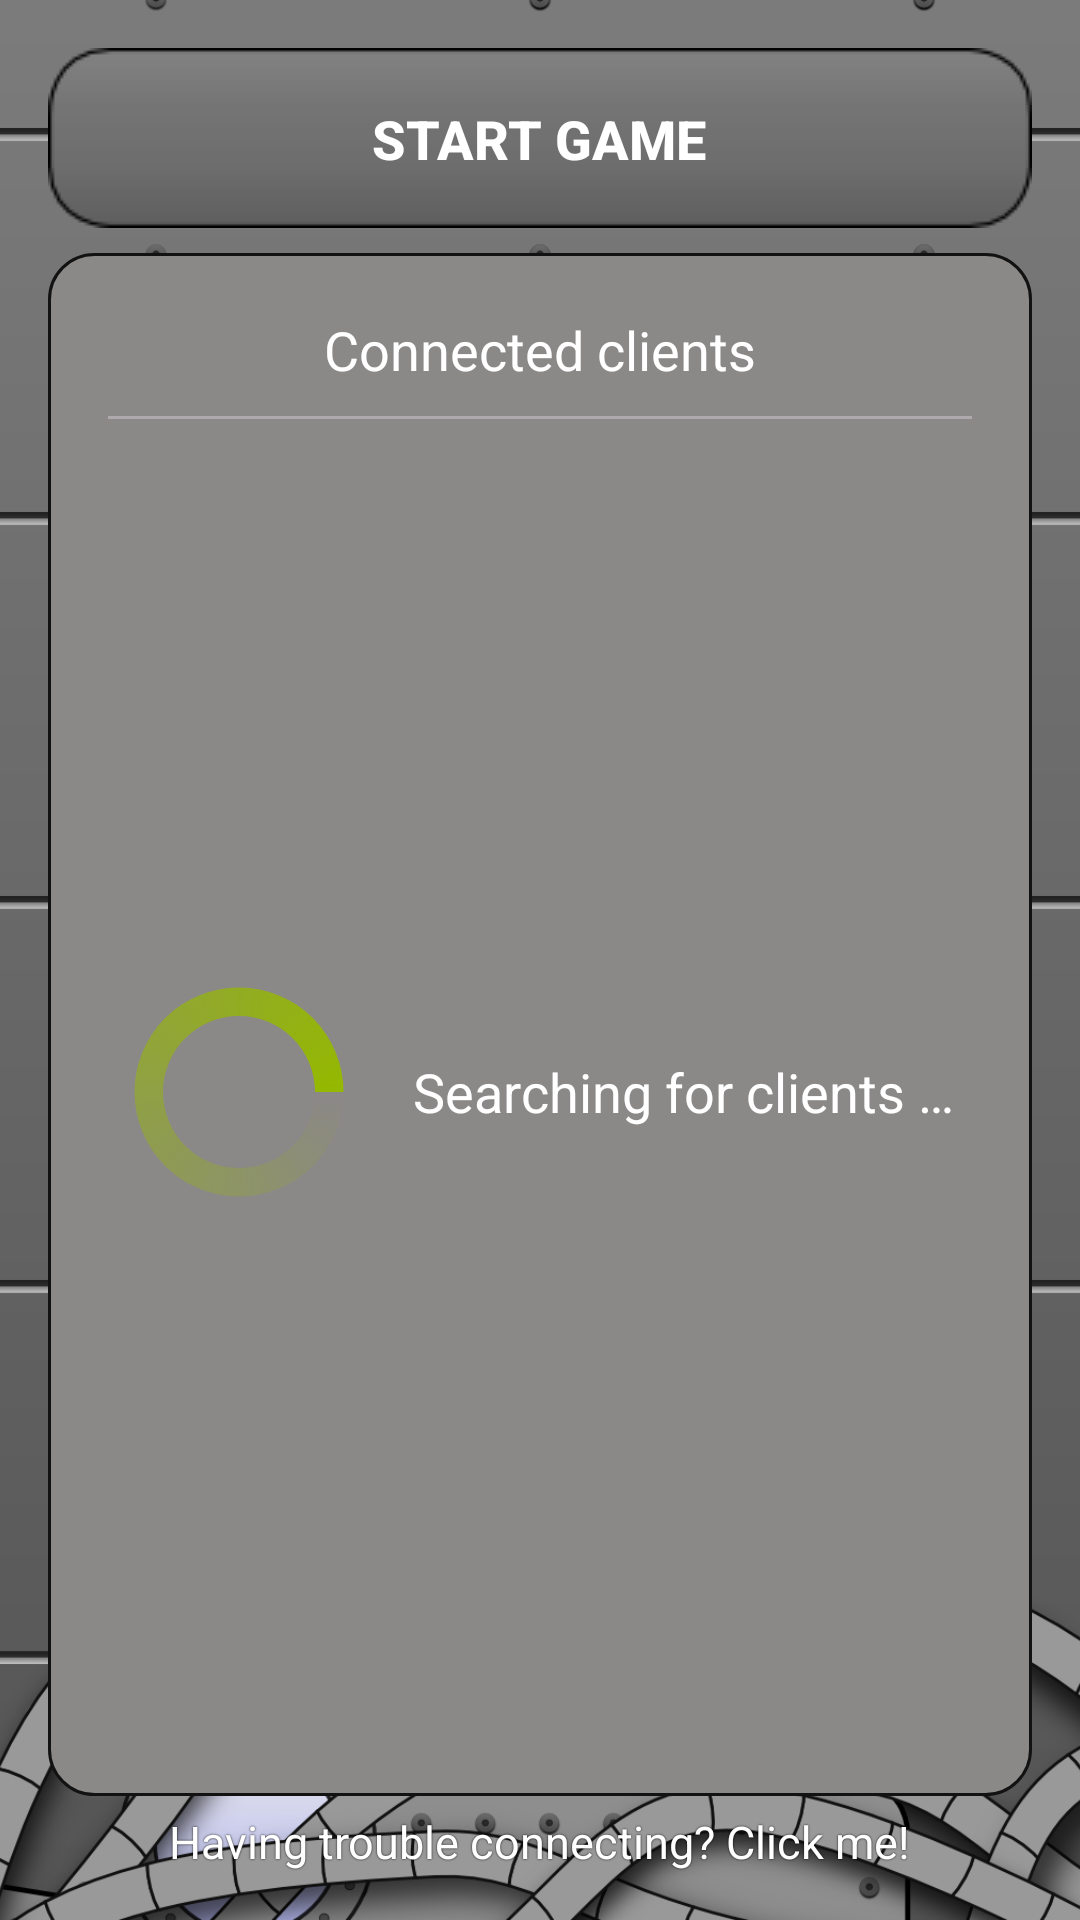

Android layout source for this screen:
<!-- AndroidManifest.xml: application theme AppTheme -->
<!-- res/layout/activity_lobby.xml -->
<RelativeLayout xmlns:android="http://schemas.android.com/apk/res/android"
                android:layout_width="match_parent"
                android:layout_height="match_parent">

    <include layout="@layout/background"/>

    <RelativeLayout
        android:layout_width="match_parent"
        android:layout_height="match_parent"
        style="@style/MainLayout">

        <Button
            style="@style/MenuButton"
            android:id="@+id/start_game"
            android:layout_width="match_parent"
            android:layout_height="wrap_content"
            android:text="@string/activity_lobby_start_game" />

        <TextView
            android:id="@+id/join_help"
            android:layout_width="wrap_content"
            android:layout_height="wrap_content"
            style="@style/HelpJoinGameFont"
            android:layout_alignParentBottom="true"
            android:layout_centerHorizontal="true"
            android:layout_marginTop="5dp"
            android:text="@string/join_game_help"/>

        <LinearLayout
            android:id="@+id/client_list"
            android:padding="@dimen/text_background_padding"
            android:layout_below="@id/start_game"
            android:layout_above="@id/join_help"
            android:background="@drawable/text_background"
            android:orientation="vertical"
            android:layout_width="fill_parent"
            android:layout_height="fill_parent">

            <TextView
                style="@style/DefaultFont"
                android:layout_gravity="center_horizontal"
                android:id="@+id/text_client_list"
                android:layout_width="wrap_content"
                android:layout_height="wrap_content"
                android:text="@string/activity_lobby_connected_clients"/>

            <include layout="@layout/divider"/>

            <ListView
                android:id="@+id/peers_list"
                android:layout_width="wrap_content"
                android:layout_height="wrap_content"/>

            <RelativeLayout
                android:layout_width="match_parent"
                android:layout_height="match_parent">

                <LinearLayout
                    android:id="@+id/empty"
                    android:gravity="center"
                    android:layout_centerInParent="true"
                    android:layout_width="match_parent"
                    android:layout_height="wrap_content"
                    android:orientation="horizontal">

                    <include layout="@layout/progressbar"/>

                    <TextView
                        style="@style/DefaultFont"
                        android:layout_marginLeft="20dp"
                        android:layout_width="wrap_content"
                        android:layout_height="wrap_content"
                        android:text="@string/activity_lobby_searching"/>

                </LinearLayout>

            </RelativeLayout>

        </LinearLayout>

    </RelativeLayout>

</RelativeLayout>
<!-- res/layout/background.xml (included above) -->
<?xml version="1.0" encoding="utf-8"?>
<ImageView xmlns:android="http://schemas.android.com/apk/res/android"
           android:layout_height="match_parent"
           android:layout_width="match_parent"
           android:src="@drawable/background"
           android:scaleType="centerCrop"
           android:layout_alignParentBottom="true"
           android:layout_centerHorizontal="true" />
<!-- res/layout/divider.xml (included above) -->
<?xml version="1.0" encoding="utf-8"?>
<View xmlns:android="http://schemas.android.com/apk/res/android"
      android:layout_width="match_parent"
      android:layout_height="1dp"
      android:background="@color/light_gray"
      android:layout_marginTop="10dp"
      android:layout_marginBottom="10dp"/>
<!-- res/layout/progressbar.xml (included above) -->
<?xml version="1.0" encoding="utf-8"?>
 <ProgressBar xmlns:android="http://schemas.android.com/apk/res/android"
              style="?android:attr/progressBarStyleLarge"
              android:layout_width="wrap_content"
              android:layout_height="wrap_content"
              android:indeterminate="true"
              android:indeterminateDuration="1000"
              android:indeterminateDrawable="@drawable/progress"/>
<!-- resources referenced by this layout -->
<resources>
  <color name="light_gray">#ffaea9ac</color>
  <dimen name="text_background_padding">20dp</dimen>
  <!-- drawable text_background (drawable) -->
  <?xml version="1.0" encoding="UTF-8"?>
  <shape xmlns:android="http://schemas.android.com/apk/res/android">
      <solid android:color="#ff8b8888"/>
      <stroke android:width="1dip" android:color="#ff131212" />
      <corners android:radius="15dip"/>
      <padding android:left="0dip" android:top="0dip" android:right="0dip" android:bottom="0dip" />
  </shape>
  <string name="activity_lobby_connected_clients">Connected clients</string>
  <string name="activity_lobby_searching">Searching for clients …</string>
  <string name="activity_lobby_start_game">Start game</string>
  <string name="join_game_help">Having trouble connecting? Click me!</string>
  <style name="DefaultFont">
          <item name="android:textSize">18sp</item>
          <item name="android:textColor">@android:color/white</item>
      </style>
  <style name="HelpJoinGameFont" parent="SecondaryFont">
          <item name="android:shadowColor">@android:color/black</item>
          <item name="android:shadowRadius">1</item>
          <item name="android:shadowDx">0</item>
          <item name="android:shadowDy">0</item>
      </style>
  <style name="MainLayout">
          <item name="android:layout_width">match_parent</item>
          <item name="android:layout_height">match_parent</item>
          <item name="android:orientation">vertical</item>
          <item name="android:layout_marginLeft">@dimen/activity_horizontal_margin</item>
          <item name="android:layout_marginRight">@dimen/activity_horizontal_margin</item>
          <item name="android:layout_marginTop">@dimen/activity_vertical_margin</item>
          <item name="android:layout_marginBottom">@dimen/activity_vertical_margin</item>
      </style>
  <style name="MenuButton">
          <item name="android:background">@drawable/button_selector</item>
          <item name="android:layout_width">wrap_content</item>
          <item name="android:layout_height">wrap_content</item>
          <item name="android:textSize">18sp</item>
          <item name="android:textStyle">bold</item>
          <item name="android:layout_marginBottom">8dp</item>
          <item name="android:textColor">@android:color/white</item>
      </style>
  <style name="AppTheme" parent="android:Theme.Holo.Light.DarkActionBar">
          <item name="android:actionBarStyle">@style/ActionBarStyle</item>
          <item name="android:icon">@android:color/transparent</item>
      </style>
  <color name="green">#ff94b800</color>
  <style name="SecondaryFont">
          <item name="android:textSize">15sp</item>
          <item name="android:textColor">@android:color/white</item>
      </style>
  <dimen name="activity_horizontal_margin">16dp</dimen>
  <dimen name="activity_vertical_margin">16dp</dimen>
  <!-- drawable button_selector (drawable) -->
  <?xml version="1.0" encoding="utf-8"?>
  <selector xmlns:android="http://schemas.android.com/apk/res/android">
      <item android:state_enabled="true"
            android:state_pressed="true"
            android:drawable="@drawable/button_selected"/>
      <item android:state_enabled="false"
            android:drawable="@drawable/button_disabled"/>
      <item android:state_enabled="true"
            android:drawable="@drawable/button"/>
  </selector>
  <style name="ActionBarStyle" parent="@android:style/Widget.Holo.Light.ActionBar.Solid.Inverse">
          <item name="android:background">#ffc0bfc1</item>
      </style>
</resources>
